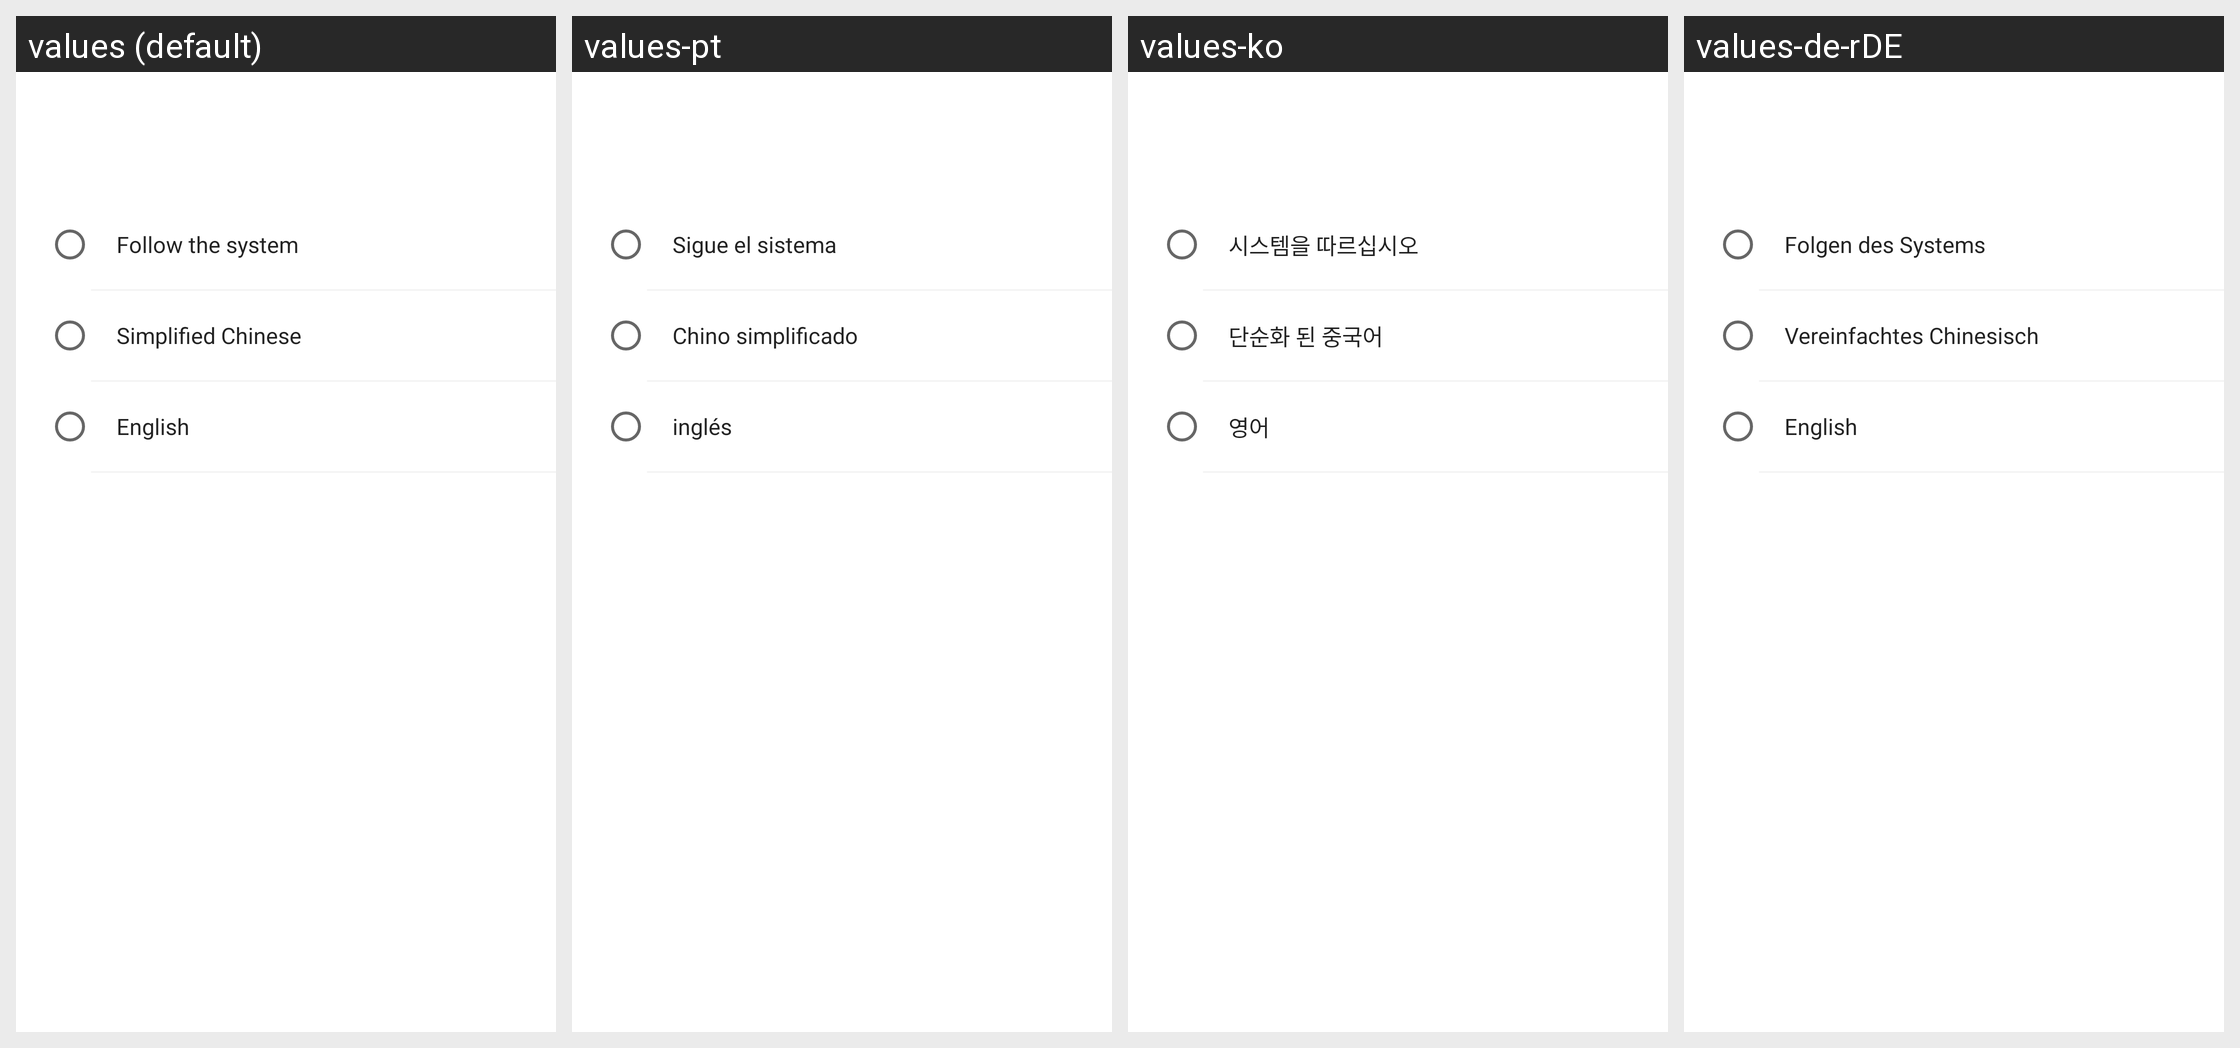

The same Android screen rendered under several of its app's locales, left to right. List the strings drawn on it with the default value and each locale's translation.
Android screen res/layout/language_setting.xml rendered under 4 locales, left to right: values (default), values-pt, values-ko, values-de-rDE. Device: Nexus 5 (rendered at 1080×1920; each locale shown at half size, 540×960, under a caption strip naming it); theme AppThemeToolBar.Translucent.
Other locales in the repository, not shown: values-en-rUS, values-es, values-fr, values-ja-rJP, values-jp, values-ru, values-zh-rCN, values-zh-rTW.
Strings drawn on this screen, with the default value and each locale's value (text and hints the layout hard-codes, and strings that could not be matched under every locale, appear in the picture but are not listed):

gensuixitong
  values: Follow the system
  values-pt: Sigue el sistema
  values-ko: 시스템을 따르십시오
  values-de-rDE: Folgen des Systems

jiantizhongwen
  values: Simplified Chinese
  values-pt: Chino simplificado
  values-ko: 단순화 된 중국어
  values-de-rDE: Vereinfachtes Chinesisch

English
  values: English
  values-pt: inglés
  values-ko: 영어
  values-de-rDE: English
